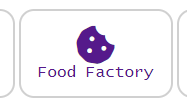
Task: Open Botsdna website and click Food Factory and Download Andhra Pradesh.xlsx 
For Each Sheet in Excel file: 
Each Sheet Contains District name and no of locations available in district                      
Prepare PDF File which contains District Name and Total Locations.
Send Mail to Dictrict Distibutor which is avail
Workflow: InitAllApplications

Step 1 [then]: click on the paragraph 'Food Factory'

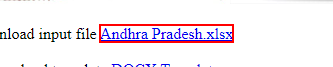
Step 2 [then]: click on the link '*.xlsx'

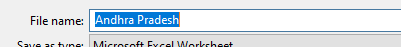
Step 3: type "[out_str_InputFile + "[k(enter)]"]" into 'Input File Name' in window 'Save As' (chrome.exe)

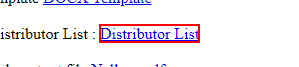
Step 4: click on the link 'Distributor List'

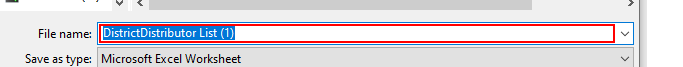
Step 5: type "[str_DistributerListLocation+ "[k(enter)]"]" into 'Distributer List FileName' in window 'Save As' (chrome.exe)

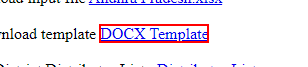
Step 6: click on the link 'DOCX Template'

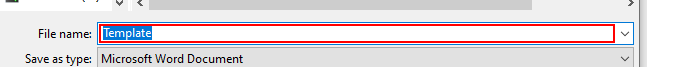
Step 7: type "[out_str_TemplateLoction+ "[k(enter)]"]" into the text box 'File name:' in window 'Save As' (chrome.exe)
